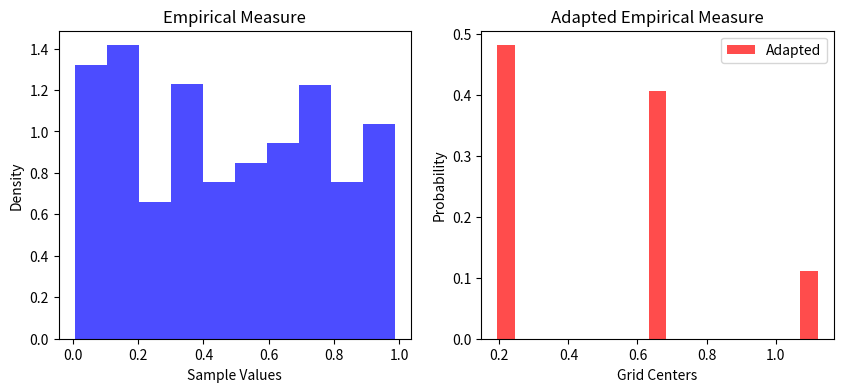

Generate this figure with matplotlib:
"""
This script implements other tools one can experiment with when using the martingale test framework.
"""

import numpy as np
import matplotlib.pyplot as plt
from scipy.spatial import KDTree

# utils for general
def get_params(rho,x,y,sigma = 1):
    params = {
    'rho': rho,
    'x': x,
    'y': y,
    'sigma': sigma}
    return params 


# (i). Implement the adapted empirical measure from https://arxiv.org/pdf/2002.07261
# do the convergence plot of the MPDs
# uniform on interval (-1/2,1/2) = X, Z; Y = X+Z, X,Z iid
def generate_samples(N, d, T, seed = 42):
    """Generate N i.i.d. samples X^n = (X^n_1, ..., X^n_T) in [0,1]^d."""
    np.random.seed(seed)
    return np.random.rand(N, T, d)

def compute_partition_grid(N, d, T):
    """Compute partition grid centers for adapted empirical measure."""
    r = (T + 1) ** -1 if d == 1 else (d * T) ** -1
    step_size = N ** -r
    grid_points = np.arange(0, 1 + step_size, step_size)
    grid_centers = (grid_points[:-1] + grid_points[1:]) / 2
    return grid_centers

def map_to_grid(samples, grid_centers):
    """Map samples to their nearest grid center."""
    tree = KDTree(grid_centers.reshape(-1, 1))
    mapped_samples = np.array([grid_centers[tree.query(sample)[1]] for sample in samples.flatten()])
    return mapped_samples.reshape(samples.shape)

def compute_adapted_empirical_measure(mapped_samples):
    """Compute the adapted empirical measure as a probability mass function."""
    unique, counts = np.unique(mapped_samples, return_counts=True)
    probabilities = counts / mapped_samples.size # this should be equal to N
    return unique, probabilities

def plot_measures(samples, mapped_samples, unique, probabilities):
    """Plot original vs adapted empirical measure."""
    plt.figure(figsize=(10, 4))
    
    # Original empirical measure
    plt.subplot(1, 2, 1)
    plt.hist(samples.flatten(), bins=10, alpha=0.7, color='blue', density=True, label='Empirical')
    plt.xlabel("Sample Values")
    plt.ylabel("Density")
    plt.title("Empirical Measure")
    
    # Adapted empirical measure
    plt.subplot(1, 2, 2)
    plt.bar(unique, probabilities, width=0.05, color='red', alpha=0.7, label='Adapted')
    plt.xlabel("Grid Centers")
    plt.ylabel("Probability")
    plt.title("Adapted Empirical Measure")
    
    plt.legend()
    plt.show()

if __name__ == '__main__':
    d, T, N = 2, 2, 27
    samples = generate_samples(N, d, T) # d=2 we should have an unflattened grid.
    grid_centers = compute_partition_grid(N, d, T)
    print(grid_centers)
    mapped_samples = map_to_grid(samples, grid_centers)
    unique, probabilities = compute_adapted_empirical_measure(mapped_samples)
    plot_measures(samples, mapped_samples, unique, probabilities)